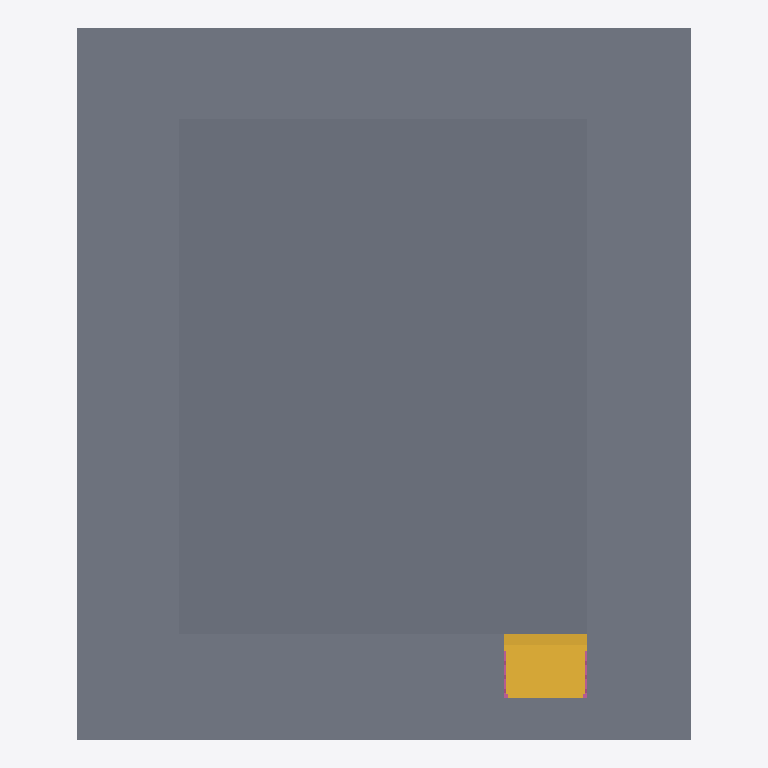
Plan cut of the same IFC building model at storey 'GF' (level 0.00 m, cut at 1.40 m), seen from above with north up, elements coloured by IFC class: 6 stair flights (yellow), 2 slabs (grey). Cut surfaces are drawn darker.
Extent 22.7 m × 26.4 m × 6.1 m (x, y, z). Storeys (2): GF at 0.00 m; roof at 3.00 m. Elements (169): 60 IfcWall, 29 IfcRailing, 26 IfcDuctSegment, 18 IfcPipeSegment, 17 IfcPipeFitting, 6 IfcStairFlight, 5 IfcDuctFitting, 3 IfcDoor, 3 IfcSlab, 2 IfcWindow.

HEADER;
FILE_DESCRIPTION(('ViewDefinition[DesignTransferView]'),'2;1');
FILE_NAME('s010.ifc','2025-09-29T18:58:31+08:00',(''),(''),'IfcOpenShell 0.8.3-post1','Bonsai 0.8.3-post1','');
FILE_SCHEMA(('IFC4'));
ENDSEC;
DATA;
#1=IFCPROJECT('1cLOtEvhjEEOm3RDBHj3$y',$,'My Project',$,$,$,$,(#14,#26),#9);
#31=IFCSITE('2TxQjvdvv5F9bcR_936Qgc',$,'My Site',$,$,#54,$,$,$,$,$,$,$,$);
#37=IFCBUILDING('3kpsh8LVTD3wUGZNIQeoI5',$,'My Building',$,$,#60,$,$,$,$,$,$);
#43=IFCBUILDINGSTOREY('2FQYv80lD1PPAuOz1l6iNt',$,'GF',$,$,#66,$,$,$,$);
#1320=IFCBUILDINGSTOREY('3LoOCGHvX8I9jLt5fMH58x',$,'roof',$,$,#1409,$,$,$,$);
#5508=IFCSLAB('34SwLy2qT7NR9xcnE9XRnl',$,'Slab',$,$,#5610,#5517,$,$);
#1051=IFCSLAB('3emhc4dTT6f9MfijNaqkIu',$,'Slab',$,$,#4129,#1066,$,$);
#5801=IFCSTAIRFLIGHT('2$qN1w1Rv4xvkMExVpzqbc',$,'StairFlight',$,$,#5895,#5810,$,$,$,$,$,$);
#5816=IFCSTAIRFLIGHT('3Ys6QLj1P9TvTskzuxY4bo',$,'StairFlight',$,$,#5900,#5825,$,$,$,$,$,$);
#5846=IFCSTAIRFLIGHT('2Zm6wscfrFpug96yGytiKz',$,'StairFlight',$,$,#5910,#5855,$,$,$,$,$,$);
#5861=IFCSTAIRFLIGHT('1m97yuXGfBB86H1POYisDR',$,'StairFlight',$,$,#5915,#5870,$,$,$,$,$,$);
#5831=IFCSTAIRFLIGHT('1v5CcotUjAPRSw3DjdxV9s',$,'StairFlight',$,$,#5905,#5840,$,$,$,$,$,$);
#5876=IFCSTAIRFLIGHT('3T$hHussr96P3VjyEWeVuf',$,'StairFlight',$,$,#5920,#5885,$,$,$,$,$,$);
ENDSEC;